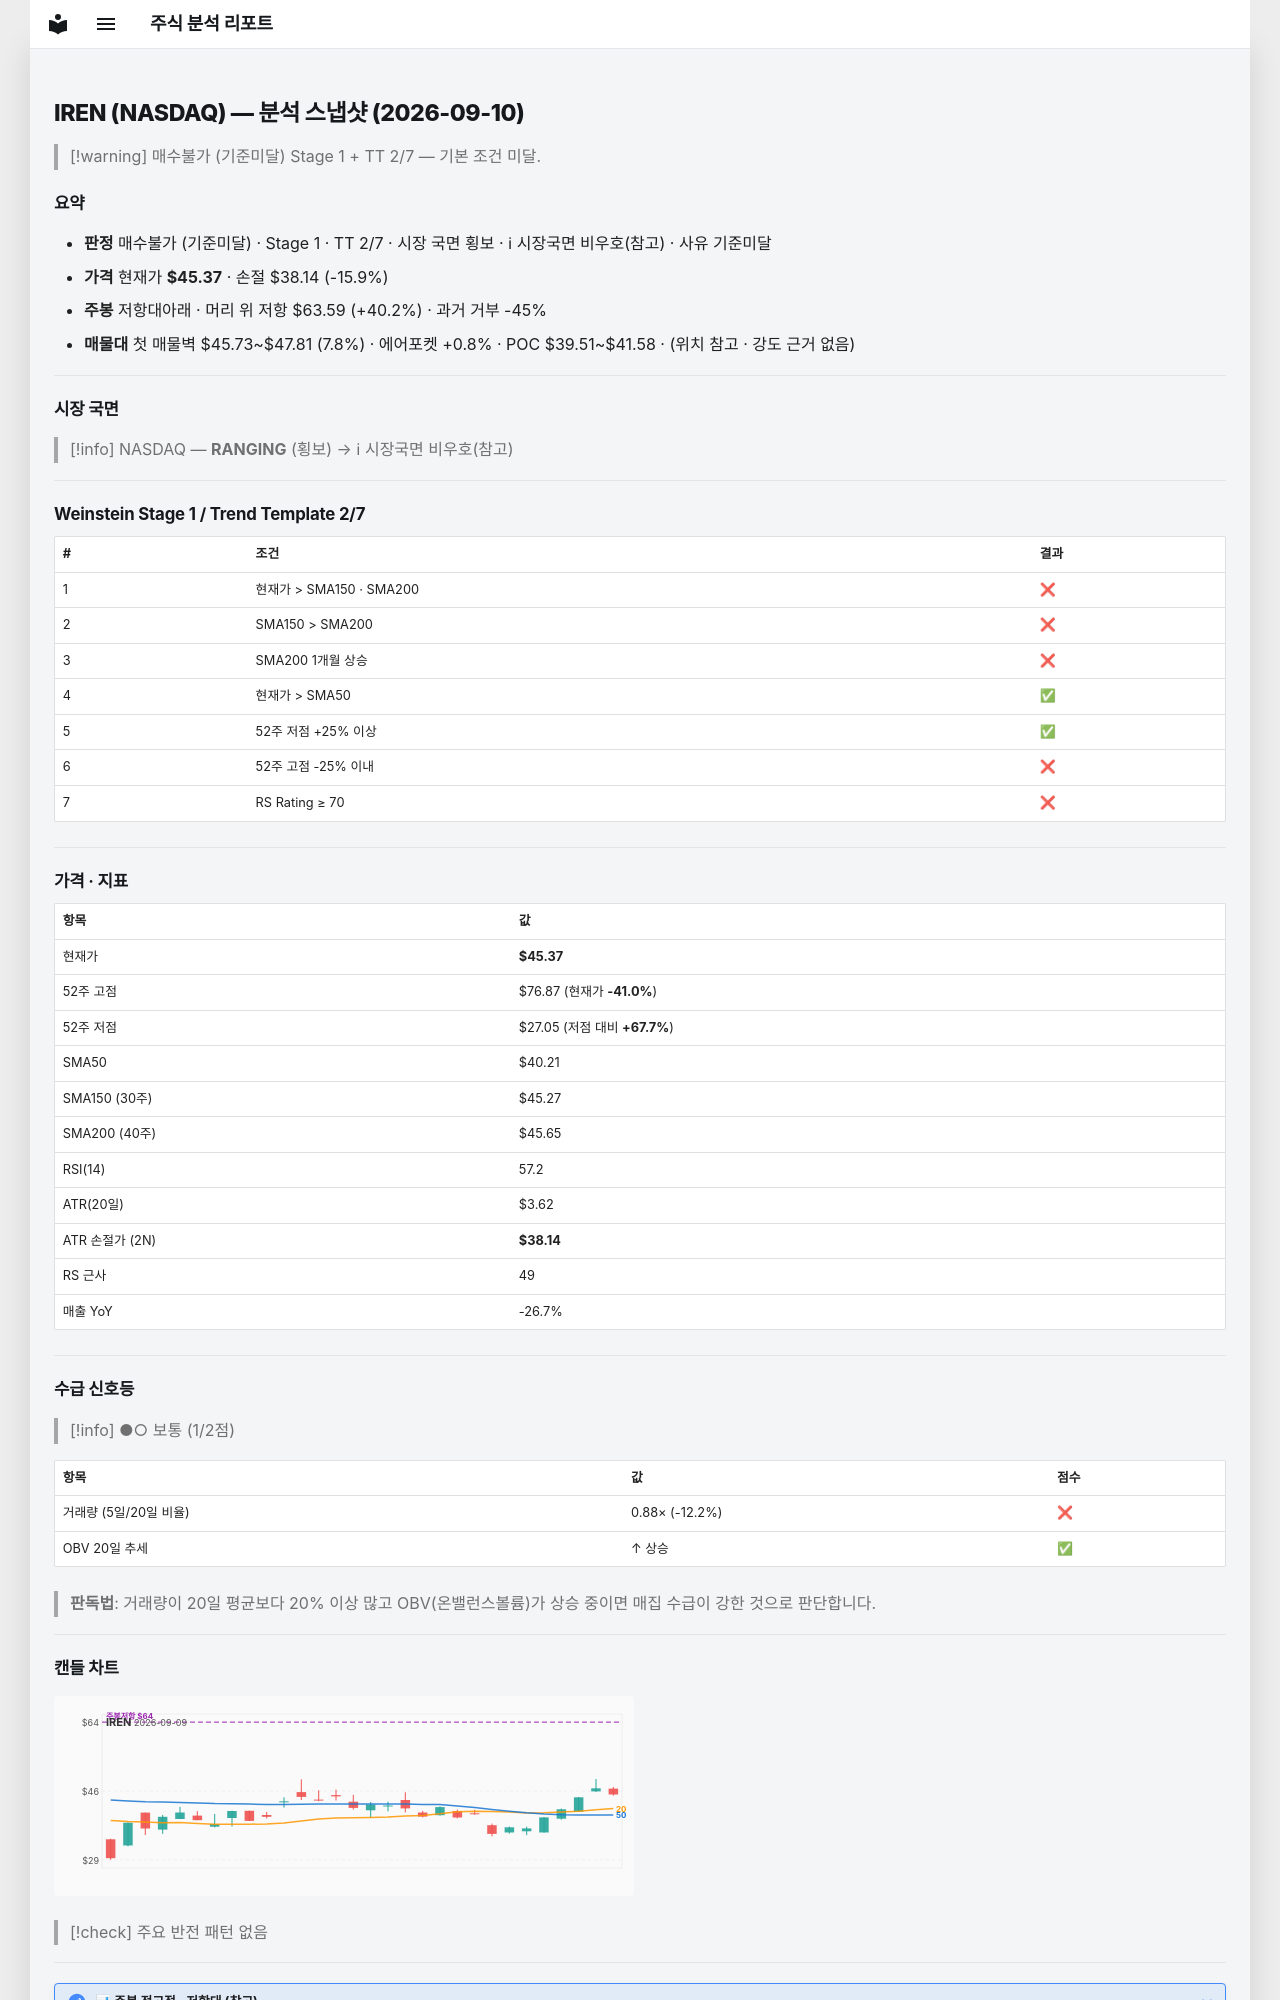

repository: soloandco/stock-reports · page: snapshots/IREN-2026-09-10/index.html · generator: mkdocs

---
type: analysis-snapshot
title: IREN 분석 스냅샷
ticker: IREN
market: NASDAQ
created: 2026-09-10
updated: 2026-09-10
bar-date: 2026-09-09
verdict: 매수불가
verdict-reason: 기준미달
real-rr: 2.52
sma50-gap-pct: 12.8
weekly-position: 저항대아래
weekly-overhead-price: 63.59
weekly-overhead-pct: 40.2
stage: 1
trend-template-score: 2
tt-max: 7
price: 45.369998931884766
stop-price: 38.13511396667496
market-regime: RANGING
supply-demand-score: 1/2
supply-demand-label: 보통
status: tracking
tags:
  - stock-agent
  - watchlist
  - IREN
  - analysis
related:
  - "[[analysis-template]]"
---

# IREN (NASDAQ) — 분석 스냅샷 (2026-09-10)

> [!warning] 매수불가 (기준미달)
> Stage 1 + TT 2/7 — 기본 조건 미달.

## 요약

- **판정** 매수불가 (기준미달) · Stage 1 · TT 2/7 · 시장 국면 횡보 · ℹ 시장국면 비우호(참고) · 사유 기준미달
- **가격** 현재가 **$45.37** · 손절 $38.14 (-15.9%)
- **주봉** 저항대아래 · 머리 위 저항 $63.59 (+40.2%) · 과거 거부 -45%
- **매물대** 첫 매물벽 $45.73~$47.81 (7.8%) · 에어포켓 +0.8% · POC $39.51~$41.58 · (위치 참고 · 강도 근거 없음)

---

## 시장 국면

> [!info] NASDAQ — **RANGING** (횡보) → ℹ 시장국면 비우호(참고)

---

## Weinstein Stage 1 / Trend Template 2/7

| # | 조건 | 결과 |
|---|------|------|
| 1 | 현재가 > SMA150 · SMA200 | ❌ |
| 2 | SMA150 > SMA200 | ❌ |
| 3 | SMA200 1개월 상승 | ❌ |
| 4 | 현재가 > SMA50 | ✅ |
| 5 | 52주 저점 +25% 이상 | ✅ |
| 6 | 52주 고점 -25% 이내 | ❌ |
| 7 | RS Rating ≥ 70 | ❌ |

---

## 가격 · 지표

| 항목 | 값 |
|------|---|
| 현재가 | **$45.37** |
| 52주 고점 | $76.87 (현재가 **-41.0%**) |
| 52주 저점 | $27.05 (저점 대비 **+67.7%**) |
| SMA50 | $40.21 |
| SMA150 (30주) | $45.27 |
| SMA200 (40주) | $45.65 |
| RSI(14) | 57.2 |
| ATR(20일) | $3.62 |
| ATR 손절가 (2N) | **$38.14** |
| RS 근사 | 49 |
| 매출 YoY | -26.7% |

---
## 수급 신호등

> [!info] ●○ 보통 (1/2점)

| 항목 | 값 | 점수 |
|------|------|------|
| 거래량 (5일/20일 비율) | 0.88× (-12.2%) | ❌ |
| OBV 20일 추세 | ↑ 상승 | ✅ |

> **판독법**: 거래량이 20일 평균보다 20% 이상 많고 OBV(온밸런스볼륨)가 상승 중이면 매집 수급이 강한 것으로 판단합니다.

---
